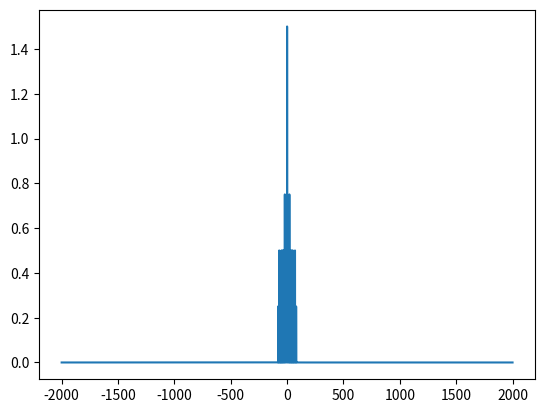

Reproduce this figure in Python.
#!/usr/bin/env python3
# -*- coding: utf-8 -*-
"""
Created on Mon Oct  2 14:14:45 2017

@author: pesquisador
"""

import numpy as np
import matplotlib.pyplot as plt
from math import gcd
import heapq

f1 = 10
f2 = 30
f3 = 40

print(gcd(gcd(f1,f2),f3))

fs= 100*f3

t = np.arange(0,10+1/fs,1/fs)

s1 = np.cos(2*np.pi*f1*t)
s2 = np.cos(2*np.pi*f2*t)
s3 = np.cos(2*np.pi*f3*t)

st = s1+s2+s3
SS = np.fft.fftshift(np.fft.fft(st))/len(st)

freq = np.arange(-fs/2,fs/2,fs/len(st))

rxx = np.correlate(np.abs(SS),np.abs(SS),mode='same')

#plt.plot(freq,np.abs(SS))
plt.plot(freq,rxx)
#plt.xlim([-10,10])
plt.show()